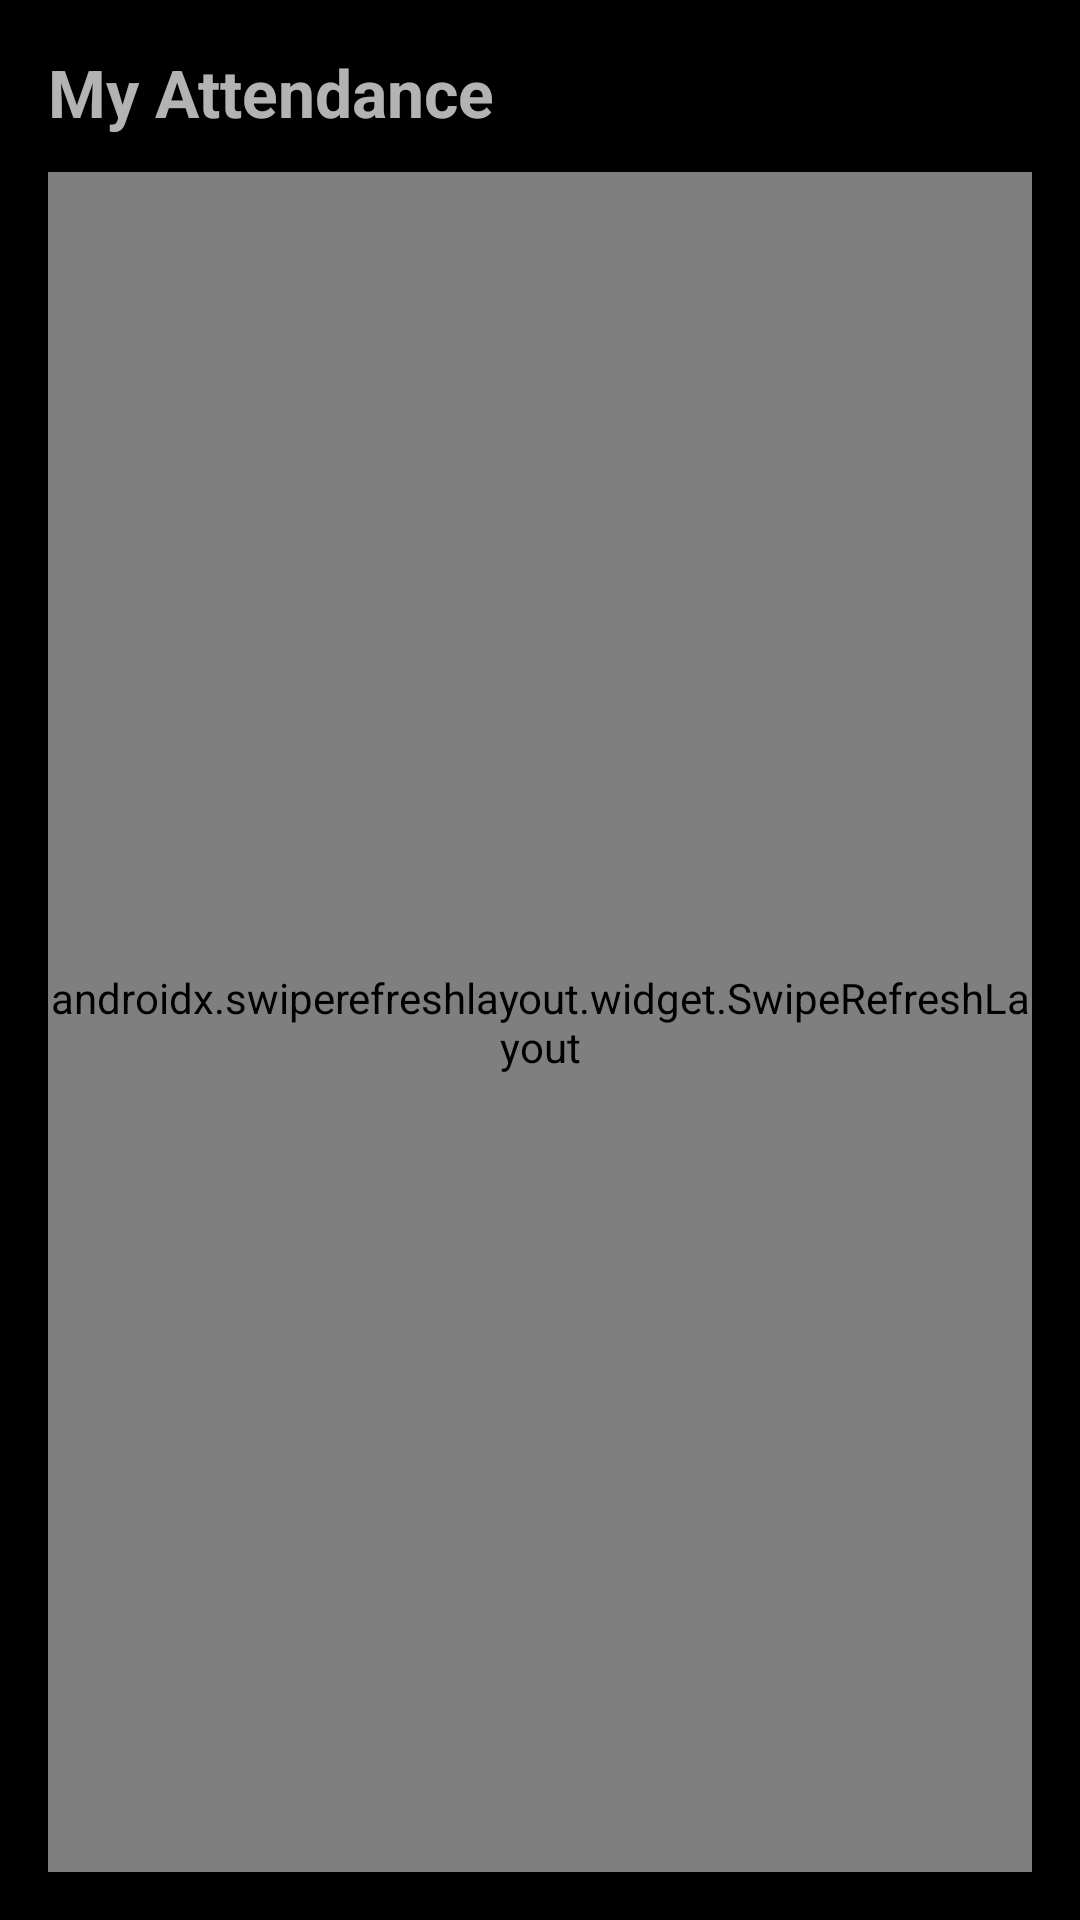

Here is an Android app screen rendered from its layout file. Give the layout XML and the strings, colors and styles it references.
<!-- AndroidManifest.xml: activity theme ZXingTheme -->
<!-- res/layout/activity_student_attendance.xml -->
<?xml version="1.0" encoding="utf-8"?>
<LinearLayout xmlns:android="http://schemas.android.com/apk/res/android"
    android:layout_width="match_parent"
    android:layout_height="match_parent"
    android:orientation="vertical"
    android:padding="16dp">

    <TextView
        android:id="@+id/txtTitle"
        android:layout_width="wrap_content"
        android:layout_height="wrap_content"
        android:text="My Attendance"
        android:textSize="22sp"
        android:textStyle="bold"
        android:paddingBottom="12dp" />






    <androidx.swiperefreshlayout.widget.SwipeRefreshLayout
        xmlns:android="http://schemas.android.com/apk/res/android"
        android:id="@+id/swipeRefreshLayout"
        android:layout_width="match_parent"
        android:layout_height="match_parent">

        <androidx.recyclerview.widget.RecyclerView
            android:id="@+id/recyclerViewAttendance"
            android:layout_width="match_parent"
            android:layout_height="match_parent" />
    </androidx.swiperefreshlayout.widget.SwipeRefreshLayout>

</LinearLayout>
<!-- resources referenced by this layout -->
<resources>
  <style name="ZXingTheme" parent="Theme.AppCompat.NoActionBar">
          <item name="android:windowBackground">@android:color/black</item>
          <item name="android:windowIsTranslucent">false</item>
          <item name="android:windowNoTitle">true</item>
          <item name="android:windowFullscreen">true</item>
      </style>
</resources>
